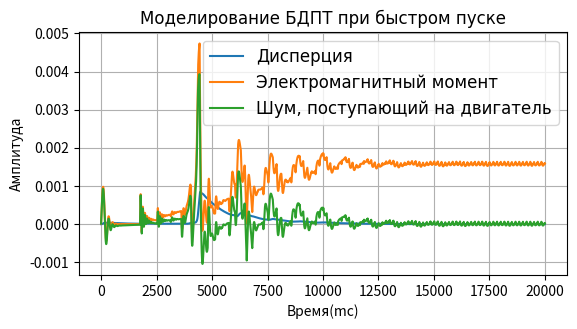

This figure's Python source:
import matplotlib.pyplot as plt
import numpy as np


class inert:
    """docstring for i"""

    def __init__(self, K, T, dt=0.001):
        self.K = K
        self.T = T
        self.y = 0
        self.dt = dt

    def step(self, x):
        self.y = self.y + (x * self.K - self.y) * self.dt / self.T
        return self.y


class intgr360:
    """docstring for i"""

    def __init__(self, K, T, dt=0.001):
        self.K = K
        self.T = T
        self.y = 0
        self.dt = dt

    def step(self, x):
        self.y = self.y + x * self.K * self.dt / self.T
        if self.y >= 360.0:
            self.y -= 360.0
        if self.y < 0.0:
            self.y += 360.0
        return self.y


class intgr:
    """docstring for i"""

    def __init__(self, K, T, dt=0.001):
        self.K = K
        self.T = T
        self.y = 0
        self.dt = dt

    def step(self, x):
        self.y = self.y + x * self.K * self.dt / self.T
        return self.y


class Uabc:
    """docstring for ClassName"""

    def __init__(self, dt=0.001):
        self.Ua = 0.0
        self.Ub = 0.0
        self.Uc = 0.0
        self.tms = 0
        self.phz = 0
        self.dt = dt

    def step(self, fhz, Uv=220.4):
        self.tms += 1000 * self.dt
        self.phz += 360.0 * fhz * self.dt
        if self.phz >= 360.0:
            self.phz = self.phz - 360.0
        if self.phz < 60:
            self.Ua = 1.0 * Uv
            self.Ub = -1.0 * Uv
            self.Uc = 0.0
        elif self.phz < 120:
            self.Ua = 1.0 * Uv
            self.Ub = 0
            self.Uc = -1.0 * Uv
        elif self.phz < 180:
            self.Ua = 0
            self.Ub = 1.0 * Uv
            self.Uc = -1.0 * Uv
        elif self.phz < 240:
            self.Ua = -1.0 * Uv
            self.Ub = 1.0 * Uv
            self.Uc = 0
        elif self.phz < 300:
            self.Ua = -1.0 * Uv
            self.Ub = 0
            self.Uc = 1.0 * Uv
        else:
            self.Ua = 0
            self.Ub = -1.0 * Uv
            self.Uc = 1.0 * Uv


class Eabc:
    """docstring for Eabc"""

    def __init__(self):
        self.Ea = 0
        self.Eb = 0
        self.Ec = 0
        self.phz = 0

    def step(self, phz):
        self.phz = phz
        if self.phz >= 360.0:
            self.phz = self.phz - 360.0
        if self.phz < 60:
            self.Ea = 1.0
            self.Eb = -1.0
            self.Ec = 1.0 - (self.phz - 0) / 30
        elif self.phz < 120:
            self.Ea = 1.0
            self.Eb = -1.0 + (self.phz - 60) / 30
            self.Ec = -1.0
        elif self.phz < 180:
            self.Ea = 1.0 - (self.phz - 120) / 30
            self.Eb = 1.0
            self.Ec = -1.0
        elif self.phz < 240:
            self.Ea = -1.0
            self.Eb = 1.0
            self.Ec = -1.0 + (self.phz - 180) / 30
        elif self.phz < 300:
            self.Ea = -1.0
            self.Eb = 1.0 - (self.phz - 240) / 30
            self.Ec = 1.0
        else:
            self.Ea = -1.0 + (self.phz - 300) / 30
            self.Eb = -1.0
            self.Ec = 1.0


class PhCurr:
    """docstring for ClassName"""

    def __init__(self, Kfp):
        self.Kfp = Kfp
        self.y = 0

    def step(self, u1, u2, u3, e1, e2, e3, wr):
        self.y = 2 * u1 - u2 - u3 + self.Kfp * wr * (e2 + e3 - e1 * 2)
        return self.y


class BLDCmotor:
    """docstring for ClassName"""

    def __init__(self, Rs=0.2491, Ls=0.005, Zp=8, Wf=0.0001927, dt=0.001):
        self.Kfp = Zp * Wf
        self.Zp = Zp
        self.T = Ls / Rs
        self.K = 1 / (3 * Rs)
        self.inertA = inert(self.K, self.T, dt)
        self.inertB = inert(self.K, self.T, dt)
        self.inertC = inert(self.K, self.T, dt)
        self.intgrQe = intgr360(180, 3.14159265359, dt)  # чтобы измерялось в град / сек
        self.Eabc1 = Eabc()

    def PhCurr(self, u1, u2, u3, e1, e2, e3, wr):
        return 2 * u1 - u2 - u3 + self.Kfp * wr * (e2 + e3 - e1 * 2)

    def step(self, Ua, Ub, Uc, wr):
        self.Eabc1.step(self.intgrQe.y)
        self.inertA.step(
            self.PhCurr(Ua, Ub, Uc, self.Eabc1.Ea, self.Eabc1.Eb, self.Eabc1.Ec, wr)
        )
        self.inertB.step(
            self.PhCurr(Ub, Uc, Ua, self.Eabc1.Eb, self.Eabc1.Ec, self.Eabc1.Ea, wr)
        )
        self.inertC.step(
            self.PhCurr(Uc, Ua, Ub, self.Eabc1.Ec, self.Eabc1.Ea, self.Eabc1.Eb, wr)
        )
        self.Me = self.Kfp * (
            self.Eabc1.Ea * self.inertA.y
            + self.Eabc1.Eb * self.inertB.y
            + self.Eabc1.Ec * self.inertC.y
        )
        self.intgrQe.step(wr * self.Zp)
        return self.Me


sfHz = 100  # fHz in 0 to 20
Tfl = 0.2  # полное время моделирования
dt = 0.00001  # время дискретизации
smooz = 1
"""
Zp = 6			# количество пар полюсов на роторе
Kfp = 0.1 	# Kfp = Zp * Wf		example Wf=0.4 Zp=6
k = 13				# W(s) 	k					k=1/(3*Rf)
T = 0.01		#			(1+Ts) 			T=Lf/Rf
"""
motor = BLDCmotor(0.2491, 0.005, 8, 0.0001927, dt)
wr = 0
Ugen = Uabc(dt)
Kj = 50000
Tj = 0.0005
InertWr = inert(Kj, Tj, dt)
altms = int(Tfl / dt)
InerMe = inert(1, 0.01, dt)
InerDe = inert(1, 0.01, dt)
s1 = []
s2 = []
s3 = []
motor.intgrQe.y = 100.12  # угол, от которого стартуем

for x in range(0, altms):
    if smooz < 1:
        fHz = sfHz
    else:
        if x < 10000:
            fHz = sfHz * x / 10000
        else:
            fHz = sfHz
        if fHz < 5:
            fHz = 5
    Ugen.step(fHz, 7.4)
    # Ugen.Ua = 0; Ugen.Ub = 10; Ugen.Uc = -10;
    motor.step(Ugen.Ua, Ugen.Ub, Ugen.Uc, wr)
    InertWr.step(motor.Me)
    InerMe.step(motor.Me)
    InerDe.step((motor.Me - InerMe.y) * (motor.Me - InerMe.y))
    wr = InertWr.y
    print(Ugen.tms, "\t", Ugen.Ua, "\t", Ugen.Ub, "\t", Ugen.Uc, "\t", motor.intgrQe.y)
    # blue
    # s1.append(0.001*motor.Zp*wr/3.14159265359/2) #wr/3.14159265359/2*Zp         #Ugen.Ua
    s1.append(motor.Me - InerMe.y)
    # yelld
    # s2.append(motor.Me*100)   # Me*8
    s2.append(motor.Me)
    # green
    # s3.append(motor.intgrQe.y/360)
    s3.append(InerDe.y * 500)

t = np.arange(0, altms, 1)
fig, axs = plt.subplots(1, 1, figsize=(160 / 25.4, 80 / 25.4))
plt.rc("font", family="Times New Roman", size=12)
plt.plot(t, s3, label="Дисперция")
plt.plot(t, s2, label="Электромагнитный момент")
plt.plot(t, s1, label="Шум, поступающий на двигатель")

plt.title("Моделирование БДПТ при быстром пуске", family="Times New Roman", fontsize=12)
plt.legend()
plt.xlabel("Время(mc)")
plt.ylabel("Амплитуда")
plt.grid(True)
plt.show()
